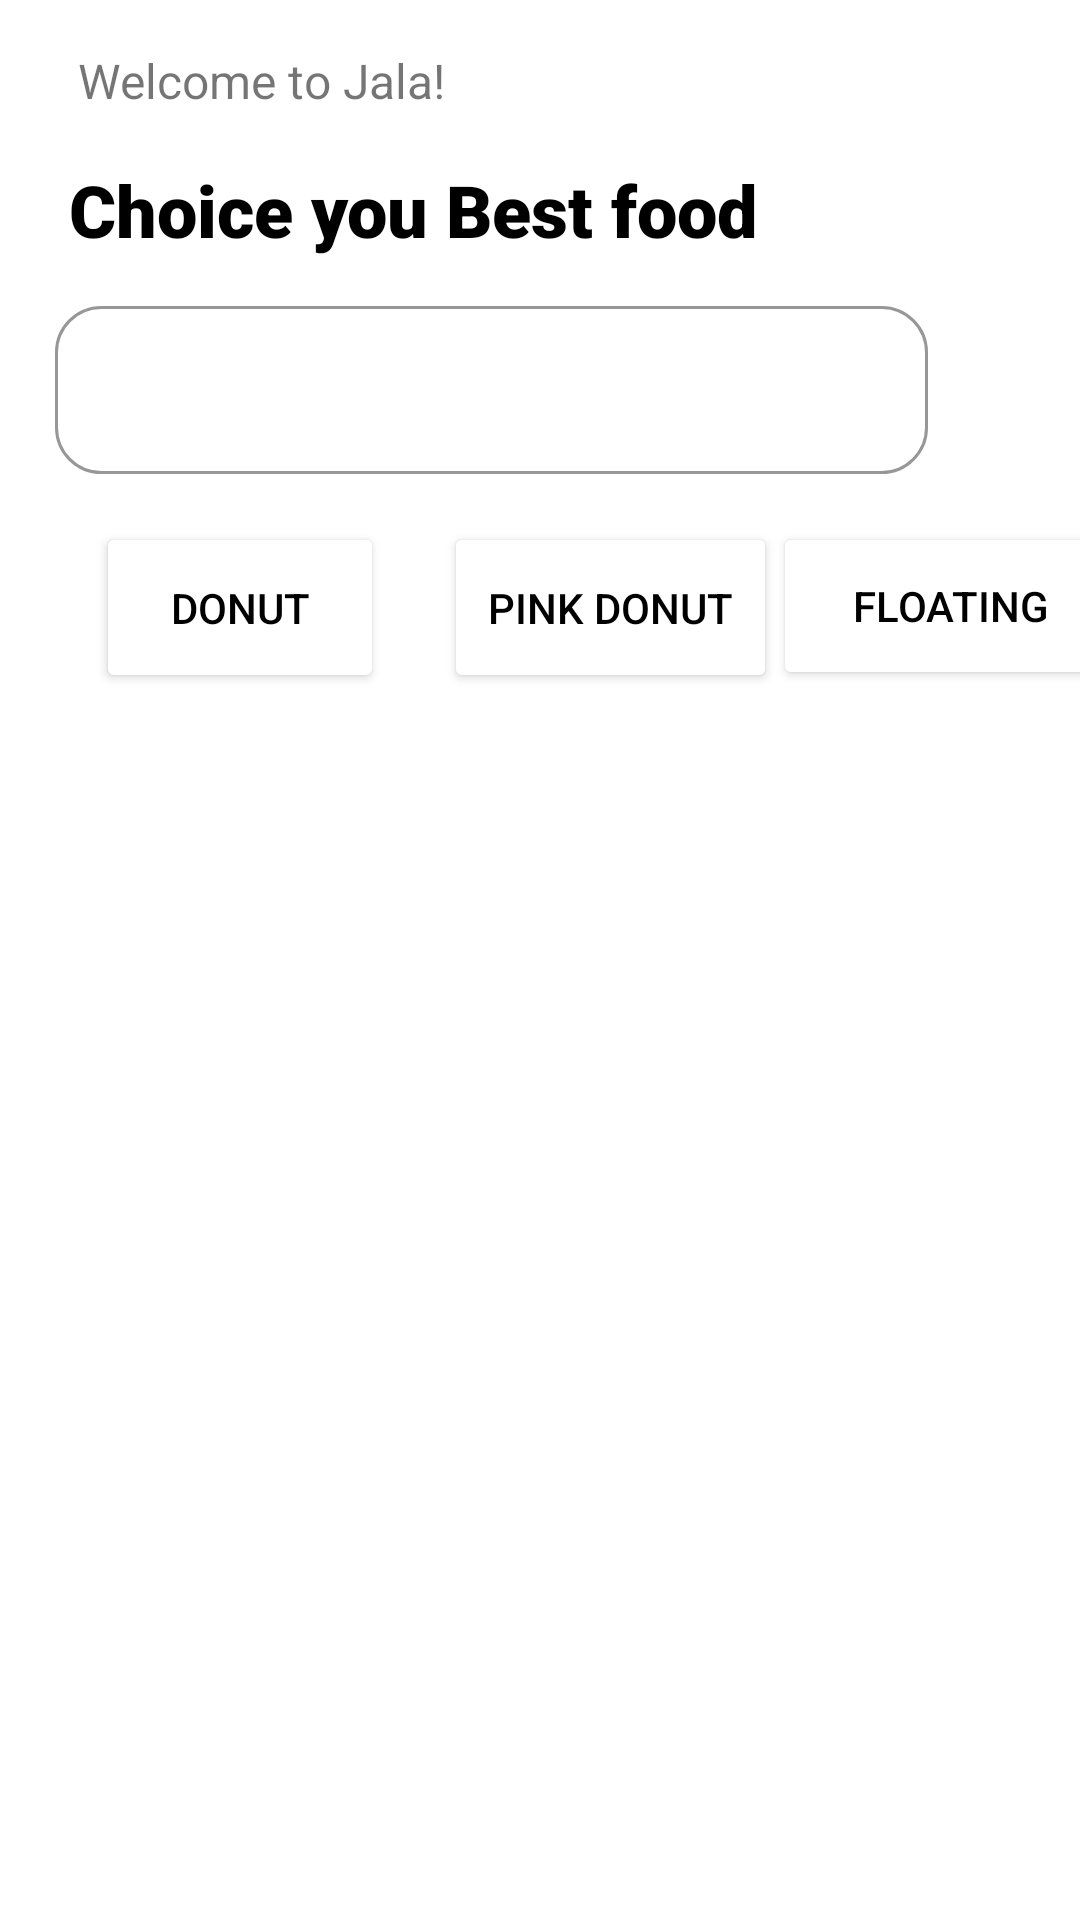

Android layout source for this screen:
<!-- AndroidManifest.xml: application theme Theme.Lab5_Test -->
<!-- res/layout/activity_main.xml -->
<?xml version="1.0" encoding="utf-8"?>
<androidx.constraintlayout.widget.ConstraintLayout xmlns:android="http://schemas.android.com/apk/res/android"
    xmlns:app="http://schemas.android.com/apk/res-auto"
    xmlns:tools="http://schemas.android.com/tools"
    android:layout_width="match_parent"
    android:layout_height="match_parent"
    android:backgroundTint="@color/white"
    tools:context=".MainActivity">

    <TextView
        android:id="@+id/textView"
        android:layout_width="wrap_content"
        android:layout_height="wrap_content"
        android:layout_marginTop="16dp"
        android:text="Welcome to Jala!"
        android:textSize="16sp"
        app:layout_constraintEnd_toEndOf="parent"
        app:layout_constraintHorizontal_bias="0.11"
        app:layout_constraintStart_toStartOf="parent"
        app:layout_constraintTop_toTopOf="parent" />

    <TextView
        android:id="@+id/textView2"

        android:layout_width="wrap_content"
        android:layout_height="wrap_content"
        android:layout_marginTop="16dp"
        android:fontFamily="sans-serif-black"
        android:text="Choice you Best food"
        android:textColor="@color/black"
        android:textSize="24sp"
        app:layout_constraintEnd_toEndOf="parent"
        app:layout_constraintHorizontal_bias="0.176"
        app:layout_constraintStart_toStartOf="parent"
        app:layout_constraintTop_toBottomOf="@+id/textView" />

    <View
        android:id="@+id/timKiem"
        android:layout_width="291dp"
        android:layout_height="56dp"
        android:layout_marginTop="16dp"
        android:background="@drawable/bo_tron_tim_kiem"
        app:layout_constraintEnd_toEndOf="parent"
        app:layout_constraintHorizontal_bias="0.266"
        app:layout_constraintStart_toStartOf="parent"
        app:layout_constraintTop_toBottomOf="@+id/textView2" />

    <Button
        android:id="@+id/buttonDonut"
        android:layout_width="96dp"
        android:layout_height="57dp"
        android:layout_marginStart="32dp"
        android:layout_marginTop="16dp"
        android:backgroundTint="@color/white"
        android:text="Donut"
        android:textColor="@color/black"
        android:textSize="14sp"
        app:layout_constraintStart_toStartOf="parent"
        app:layout_constraintTop_toBottomOf="@+id/timKiem" />

    <Button
        android:id="@+id/buttonPinkDonut"
        android:layout_width="111dp"
        android:layout_height="57dp"
        android:layout_marginStart="20dp"
        android:layout_marginTop="16dp"

        android:backgroundTint="@color/white"
        android:text="Pink Donut"
        android:textColor="@color/black"
        app:layout_constraintStart_toEndOf="@+id/buttonDonut"
        app:layout_constraintTop_toBottomOf="@+id/timKiem" />

    <Button
        android:id="@+id/buttonFloating"
        android:layout_width="118dp"
        android:layout_height="56dp"
        android:layout_marginStart="16dp"
        android:layout_marginTop="16dp"

        android:backgroundTint="@color/white"
        android:text="Floating"
        android:textColor="@color/black"
        app:layout_constraintEnd_toEndOf="parent"
        app:layout_constraintHorizontal_bias="0.529"
        app:layout_constraintStart_toEndOf="@+id/buttonPinkDonut"
        app:layout_constraintTop_toBottomOf="@+id/timKiem" />

    <ListView
        android:id="@+id/myListView"
        android:layout_width="410dp"
        android:layout_height="456dp"
        app:layout_constraintBottom_toBottomOf="parent"
        app:layout_constraintEnd_toEndOf="parent"
        app:layout_constraintStart_toStartOf="parent" />
</androidx.constraintlayout.widget.ConstraintLayout>
<!-- resources referenced by this layout -->
<resources>
  <!-- drawable bo_tron_tim_kiem (drawable) -->
  <?xml version="1.0" encoding="utf-8"?>
  <shape  xmlns:android="http://schemas.android.com/apk/res/android"
      android:shape="rectangle" >
  
      <solid android:color="@android:color/white"/>
      <stroke android:width="1dip"
          android:color="#979798"/>
      <corners android:radius="15dp"/>></shape>
  <style name="Theme.Lab5_Test" parent="Theme.MaterialComponents.DayNight.DarkActionBar">
          
          <item name="colorPrimary">@color/purple_500</item>
          <item name="colorPrimaryVariant">@color/purple_700</item>
          <item name="colorOnPrimary">@color/white</item>
          
          <item name="colorSecondary">@color/teal_200</item>
          <item name="colorSecondaryVariant">@color/teal_700</item>
          <item name="colorOnSecondary">@color/black</item>
          
          <item name="android:statusBarColor" tools:targetApi="l">?attr/colorPrimaryVariant</item>
          
      </style>
  <!-- not gathered from this repository: default colours our renderer supplied (Android Studio template values) -->
  <color name="purple_500">#FF6200EE</color>
  <color name="purple_700">#FF3700B3</color>
  <color name="teal_200">#FF03DAC5</color>
  <color name="teal_700">#FF018786</color>
  <color name="black">#FF000000</color>
  <color name="white">#FFFFFFFF</color>
</resources>
